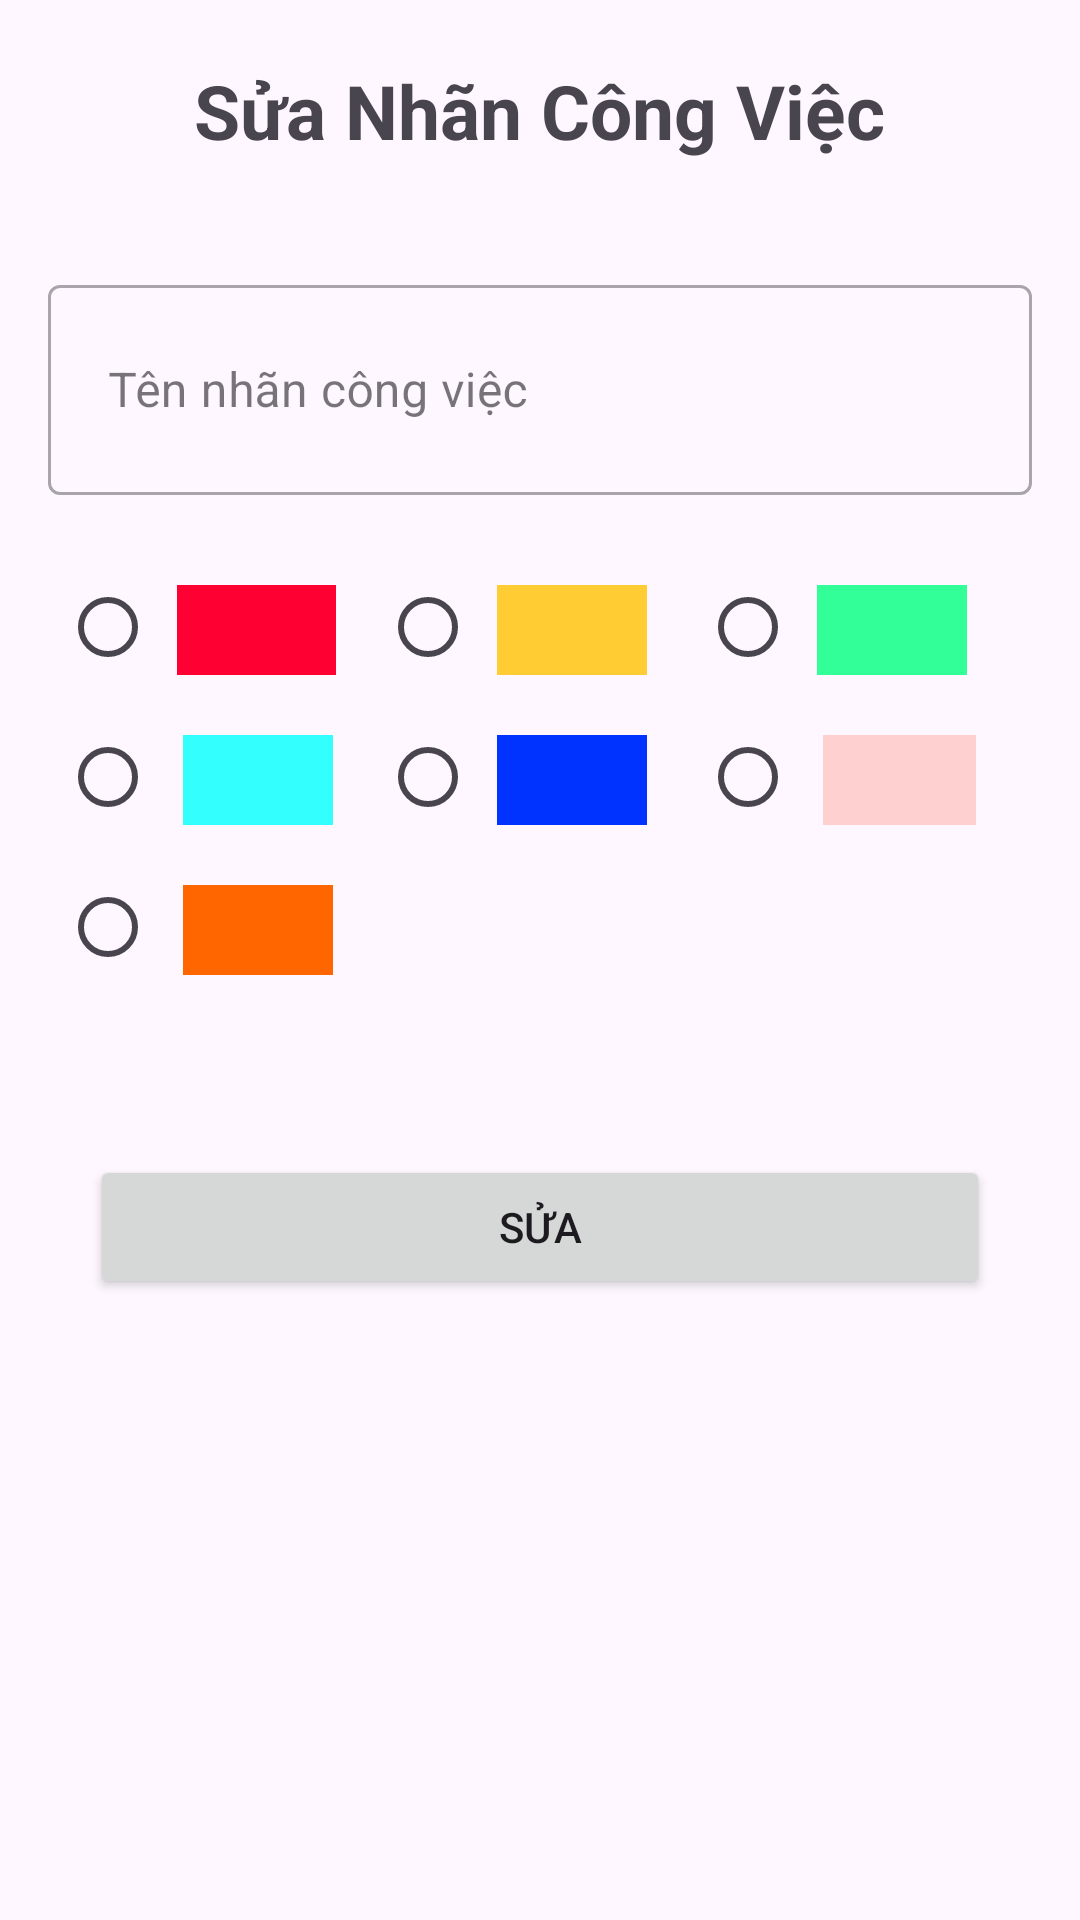

Write the Android layout XML for this screen, with the resource values it uses.
<!-- AndroidManifest.xml: application theme Theme.TaskManager -->
<!-- res/layout/create_dialog_update_tag.xml -->
<?xml version="1.0" encoding="utf-8"?>
<LinearLayout xmlns:android="http://schemas.android.com/apk/res/android"
    android:layout_width="match_parent"
    android:layout_height="match_parent"
    android:orientation="vertical">

    <TextView
        android:layout_width="wrap_content"
        android:layout_height="wrap_content"
        android:layout_gravity="center"
        android:layout_margin="20dp"
        android:text="Sửa Nhãn Công Việc"
        android:textSize="25dp"
        android:textStyle="bold" />

    <com.google.android.material.textfield.TextInputLayout
        style="@style/Widget.MaterialComponents.TextInputLayout.OutlinedBox"
        android:layout_width="match_parent"
        android:layout_height="wrap_content"
        android:layout_marginStart="16dp"
        android:layout_marginTop="16dp"
        android:layout_marginEnd="16dp"
        android:hint="@string/name">

        <com.google.android.material.textfield.TextInputEditText
            android:id="@+id/editTextTag"
            android:layout_width="match_parent"
            android:layout_height="70dp"
            android:inputType="text"
            android:paddingStart="20dp" />
    </com.google.android.material.textfield.TextInputLayout>


    <GridLayout
        android:layout_width="match_parent"
        android:layout_height="wrap_content"
        android:layout_margin="20dp"
        android:columnCount="3"
        android:orientation="horizontal"
        android:rowCount="3">

        
        <LinearLayout
            android:layout_width="0dp"
            android:layout_height="wrap_content"
            android:layout_columnWeight="1"
            android:orientation="horizontal">

            
            <RadioButton
                android:id="@+id/radioButtonColor1"
                android:layout_width="29dp"
                android:layout_height="wrap_content"
                android:tag="#FF0033" />

            <RelativeLayout
                android:layout_width="53dp"
                android:layout_height="30dp"
                android:layout_margin="10dp"
                android:background="#FF0033"
                android:clickable="false"
                android:focusable="false"
                android:focusableInTouchMode="false"
                android:layout_gravity="center_vertical" />
        </LinearLayout>

        
        <LinearLayout
            android:layout_width="0dp"
            android:layout_height="wrap_content"
            android:layout_columnWeight="1"
            android:orientation="horizontal">

            <RadioButton
                android:id="@+id/radioButtonColor2"
                android:layout_width="29dp"
                android:layout_height="wrap_content"
                android:tag="#FFCC33" />

            <RelativeLayout
                android:layout_width="50sp"
                android:layout_height="30dp"
                android:layout_margin="10dp"
                android:background="#FFCC33"
                android:clickable="false"
                android:focusable="false"
                android:focusableInTouchMode="false"
                android:layout_gravity="center_vertical" />
        </LinearLayout>

        
        <LinearLayout
            android:layout_width="0dp"
            android:layout_height="wrap_content"
            android:layout_columnWeight="1"
            android:orientation="horizontal">

            <RadioButton
                android:id="@+id/radioButtonColor3"
                android:layout_width="29dp"
                android:layout_height="wrap_content"
                android:tag="#33FF99" />

            <RelativeLayout
                android:layout_width="50sp"
                android:layout_height="30dp"
                android:layout_margin="10dp"
                android:background="#33FF99"
                android:clickable="false"
                android:focusable="false"
                android:focusableInTouchMode="false"
                android:layout_gravity="center_vertical" />
        </LinearLayout>

        
        <LinearLayout
            android:layout_width="0dp"
            android:layout_height="wrap_content"
            android:layout_columnWeight="1"
            android:orientation="horizontal">

            
            <RadioButton
                android:id="@+id/radioButtonColor4"
                android:layout_width="31dp"
                android:layout_height="wrap_content"
                android:tag="#33FFFF" />

            <RelativeLayout
                android:layout_width="50sp"
                android:layout_height="30dp"
                android:layout_margin="10dp"
                android:background="#33FFFF"
                android:clickable="false"
                android:focusable="false"
                android:focusableInTouchMode="false"
                android:layout_gravity="center_vertical" />
        </LinearLayout>

        
        <LinearLayout
            android:layout_width="0dp"
            android:layout_height="wrap_content"
            android:layout_columnWeight="1"
            android:orientation="horizontal">

            <RadioButton
                android:id="@+id/radioButtonColor5"
                android:layout_width="29dp"
                android:layout_height="wrap_content"
                android:tag="#0033FF" />

            <RelativeLayout
                android:layout_width="50sp"
                android:layout_height="30dp"
                android:layout_margin="10dp"
                android:background="#0033FF"
                android:clickable="false"
                android:focusable="false"
                android:focusableInTouchMode="false"
                android:layout_gravity="center_vertical" />
        </LinearLayout>

        
        <LinearLayout
            android:layout_width="0dp"
            android:layout_height="wrap_content"
            android:layout_columnWeight="1"
            android:orientation="horizontal">

            <RadioButton
                android:id="@+id/radioButtonColor6"
                android:layout_width="31dp"
                android:layout_height="wrap_content"
                android:tag="#FFD0D0" />

            <RelativeLayout
                android:layout_width="51dp"
                android:layout_height="30dp"
                android:layout_margin="10dp"
                android:background="#FFD0D0"
                android:clickable="false"
                android:focusable="false"
                android:focusableInTouchMode="false"
                android:layout_gravity="center_vertical" />
        </LinearLayout>

        
        <LinearLayout
            android:layout_width="0dp"
            android:layout_height="wrap_content"
            android:layout_columnWeight="1"
            android:orientation="horizontal">

            
            <RadioButton
                android:id="@+id/radioButtonColor7"
                android:layout_width="31dp"
                android:layout_height="wrap_content"
                android:tag="#FF6600" />

            <RelativeLayout
                android:layout_width="50sp"
                android:layout_height="30dp"
                android:layout_margin="10dp"
                android:background="#FF6600"
                android:clickable="false"
                android:focusable="false"
                android:focusableInTouchMode="false"
                android:layout_gravity="center_vertical" />
        </LinearLayout>

    </GridLayout>


    <Button
        android:id="@+id/btnEditTag"
        android:layout_width="match_parent"
        android:layout_height="wrap_content"
        android:layout_margin="30dp"
        android:text="Sửa" />

</LinearLayout>
<!-- resources referenced by this layout -->
<resources>
  <string name="name">Tên nhãn công việc</string>
  <style name="Theme.TaskManager" parent="Base.Theme.TaskManager" />
  <style name="Base.Theme.TaskManager" parent="Theme.Material3.DayNight">
          
          
      </style>
</resources>
